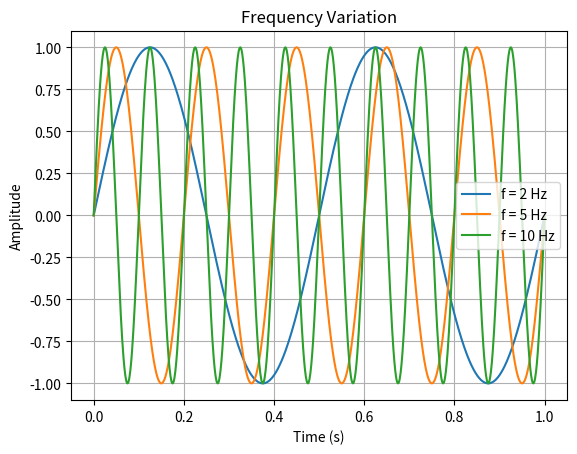

Generate this figure with matplotlib:

import numpy as np
import matplotlib.pyplot as plt

t = np.linspace(0, 1, 1000)

for f in [2, 5, 10]:
    x = np.sin(2 * np.pi * f * t)
    plt.plot(t, x, label=f"f = {f} Hz")

plt.title("Frequency Variation")
plt.xlabel("Time (s)")
plt.ylabel("Amplitude")
plt.legend()
plt.grid()
plt.show()
